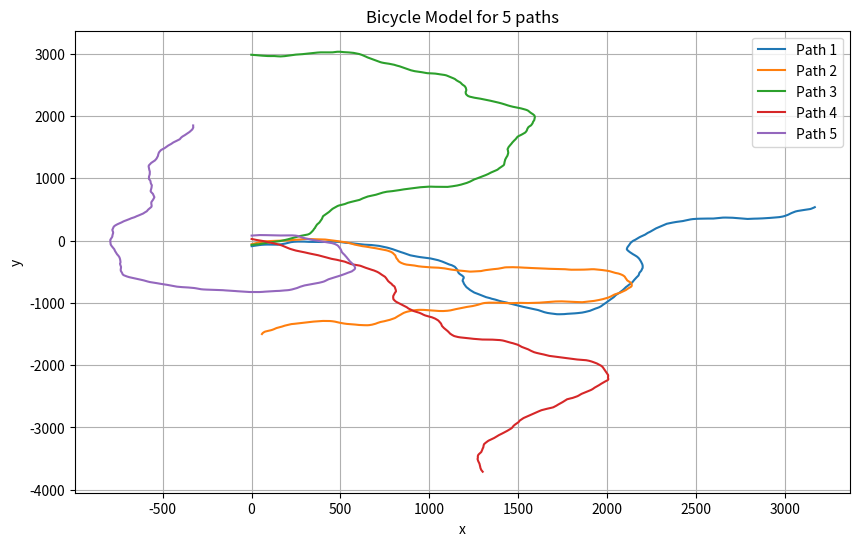

Source code (Python):
import numpy as np
import matplotlib.pyplot as plt

# theta --> heading angle,  delta --> steering angle

v = np.random.randint(5, 15)
L = 2.0  # wheelbase
dt = 0.1
steps = 5000
mean = 0
std_dev = np.radians(4)
num_paths = 5


def bicycle_model(x, y, theta, v, delta, L, dt):
    x_next = x + v * np.cos(theta) * dt
    y_next = y + v * np.sin(theta) * dt
    theta_next = theta + (v / L) * np.tan(delta) * dt
    return x_next, y_next, theta_next


plt.figure(figsize=(10, 6))

for path in range(num_paths):
    x, y, theta = 0, np.random.randint(-100, 100), np.random.uniform(-1, 1)
    x_arr = [x]
    y_arr = [y]

    for i in range(steps):
        delta = np.random.normal(mean, std_dev)
        x, y, theta = bicycle_model(x, y, theta, v, delta, L, dt)
        x_arr.append(x)
        y_arr.append(y)

    plt.plot(x_arr, y_arr, label=f'Path {path + 1}')

plt.xlabel('x')
plt.ylabel('y')
plt.title('Bicycle Model for 5 paths')
plt.legend()
plt.grid(True)
plt.show()
